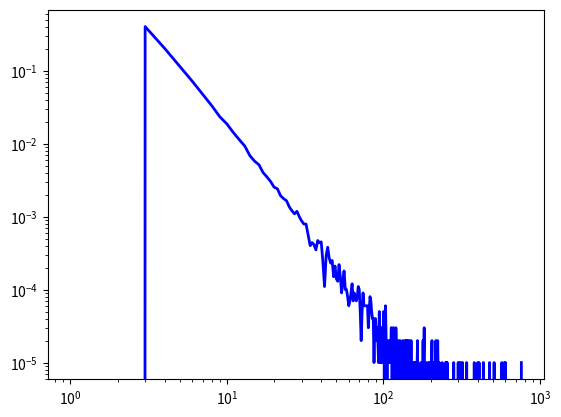

The matplotlib source for this figure:
# 度分布

import networkx as nx
G = nx.random_graphs.barabasi_albert_graph(100000,3)   #生成一个n=1000，m=3的BA无标度网络
print (G.degree(0))                                   #返回某个节点的度
print (G.degree())                                     #返回所有节点的度
print (nx.degree_histogram(G))    #返回图中所有节点的度分布序列（从1至最大度的出现频次）

import matplotlib.pyplot as plt                 #导入科学绘图的matplotlib包

plt.switch_backend('agg')
degree =  nx.degree_histogram(G)          #返回图中所有节点的度分布序列
x = range(len(degree))                             #生成x轴序列，从1到最大度
y = [z / float(sum(degree)) for z in degree] 
#将频次转换为频率，这用到Python的一个小技巧：列表内涵，Python的确很方便：）
plt.loglog(x,y,color="blue",linewidth=2)           #在双对数坐标轴上绘制度分布曲线 
plt.savefig("1")                                                          #显示图表
